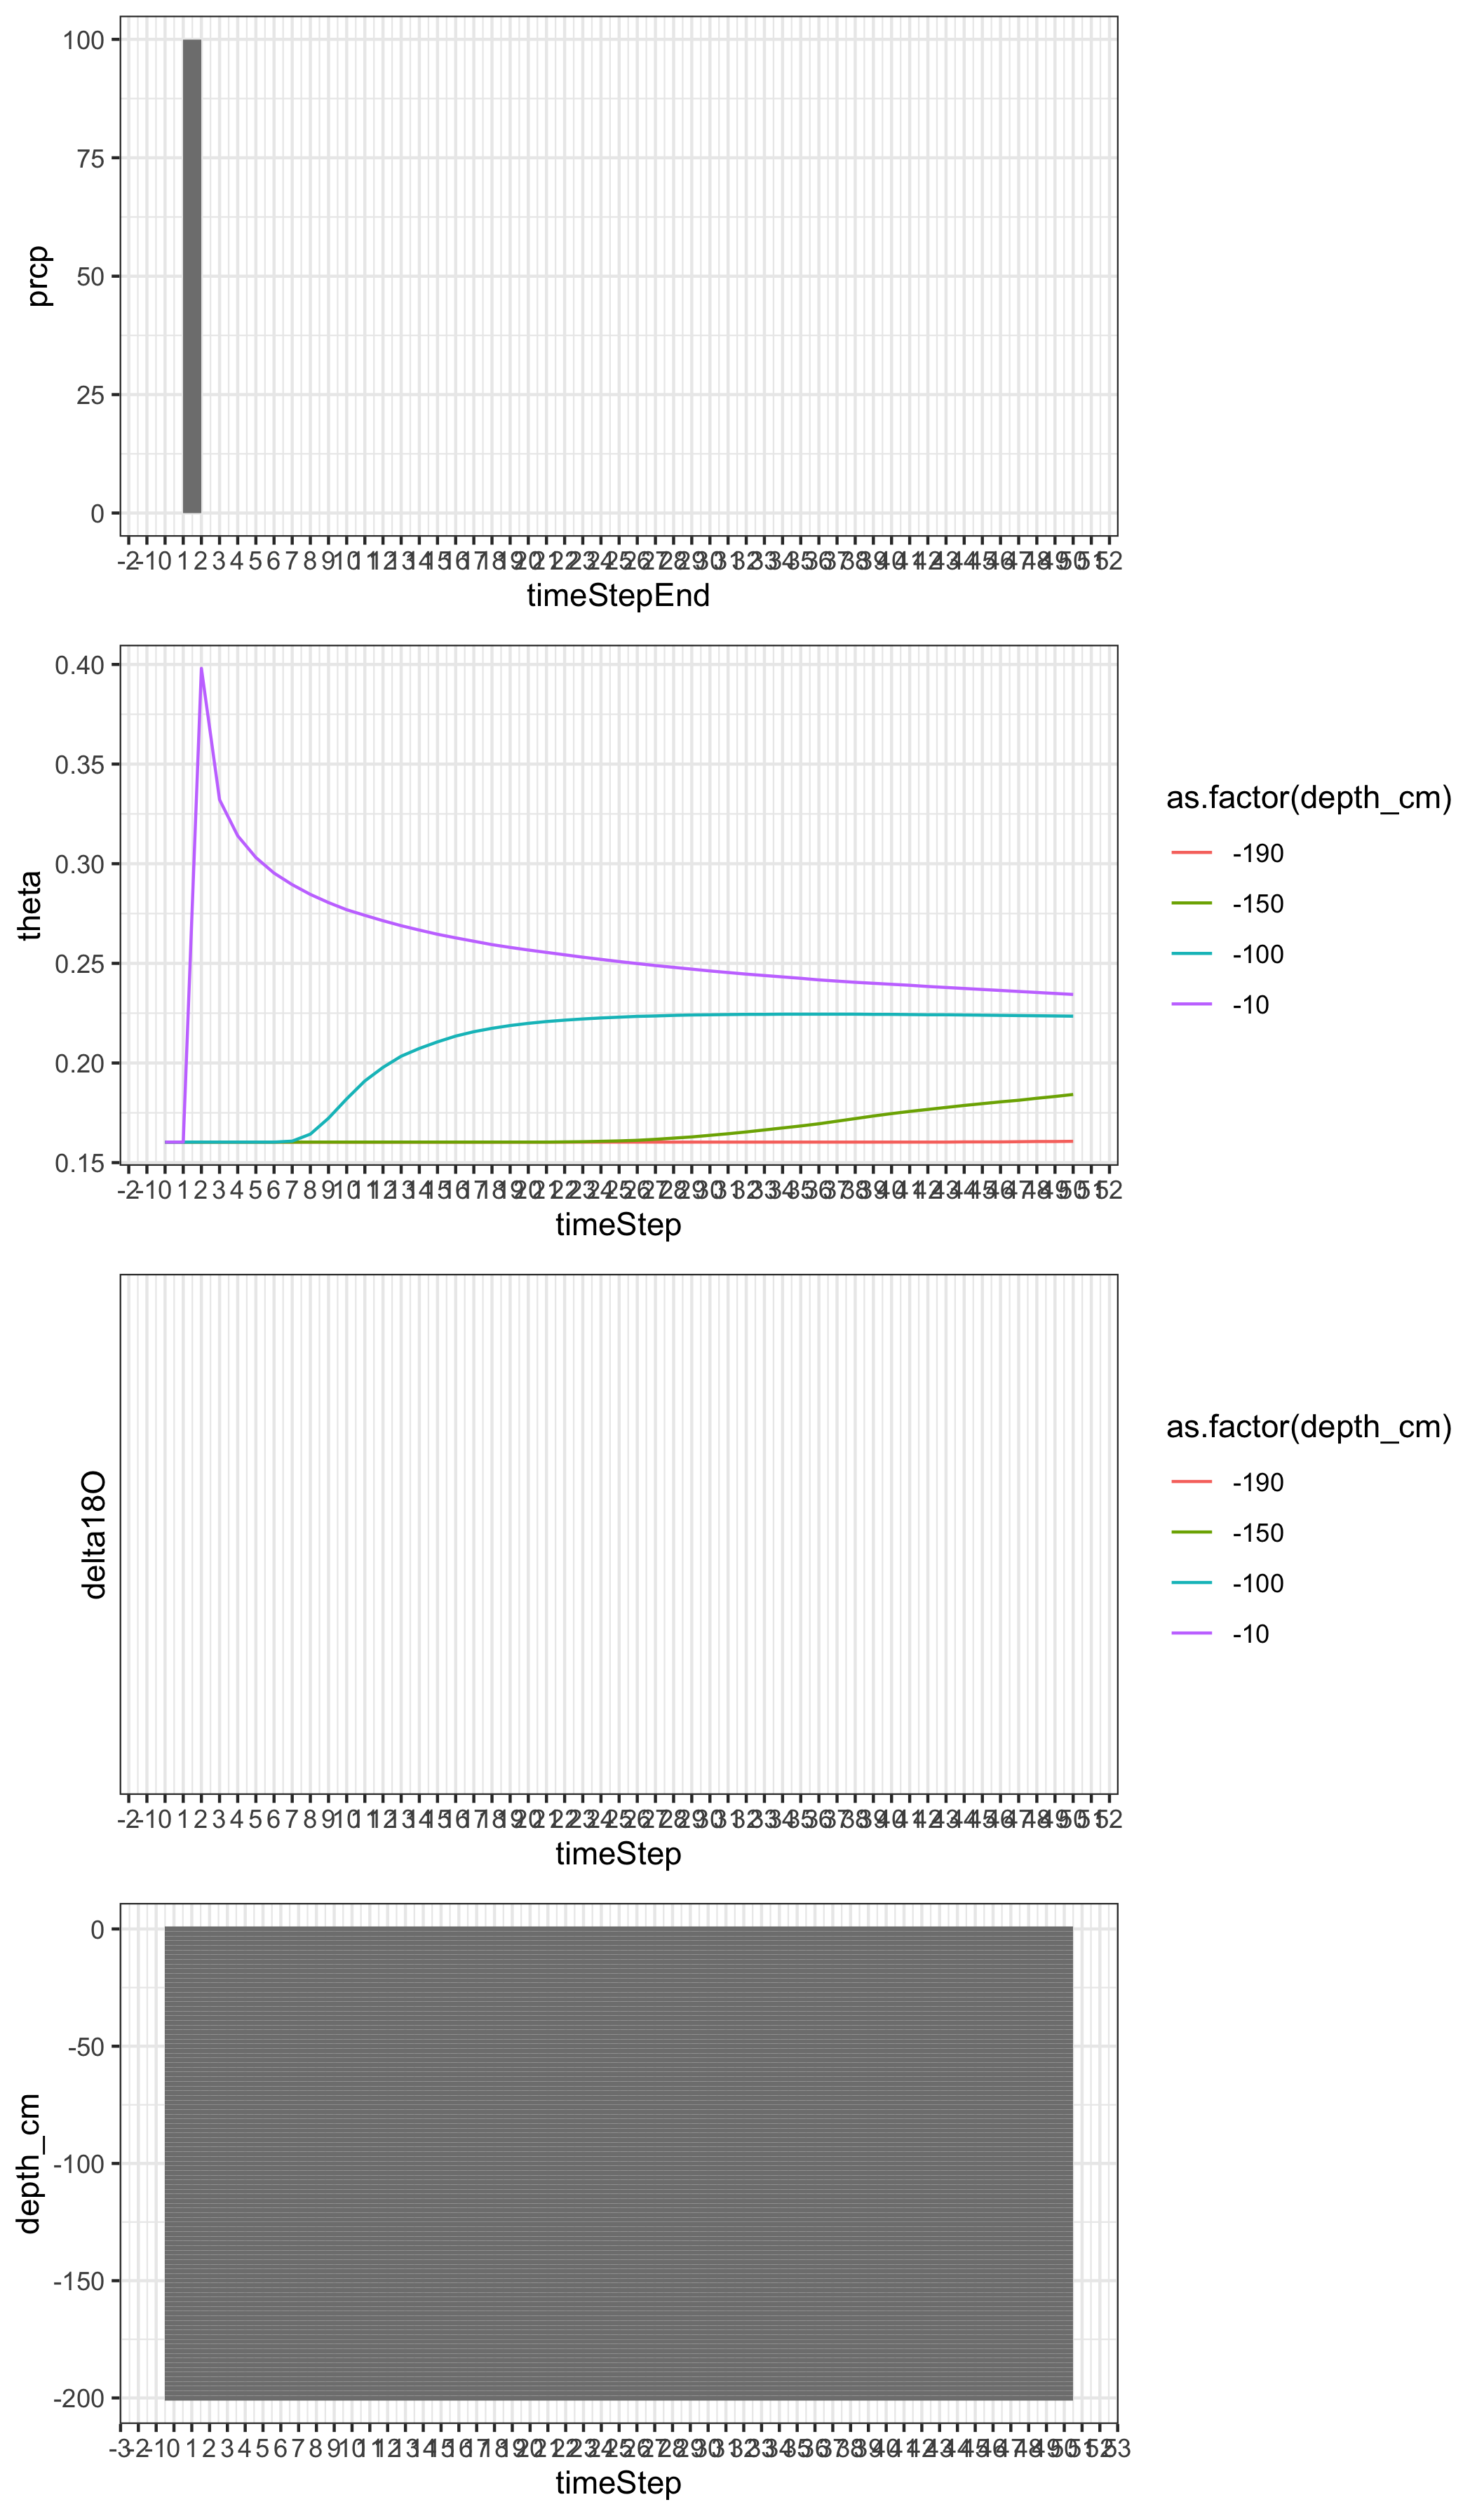

Source data for this figure (header and first rows):
, node, depth, head, theta, K, C, Flux, RWU, Kappa, vKsTop, Temp, Conc18O, Sorb18O, Conc2H, Sorb2H, delta18O, delta2H, timeStep, depth_cm, head_cm
1, 1, 0, -11869, 0.1603, 0.003413, 3.907e-06, -0.003413, 0, -1, -2.83e-05, 20, NA, NA, NA, NA, NA, NA, 0, 0, -1187
2, 2, -20, -11869, 0.1603, 0.003413, 3.907e-06, -0.003413, 0, -1, -2.83e-05, 20, NA, NA, NA, NA, NA, NA, 0, -2, -1187
3, 3, -40, -11869, 0.1603, 0.003413, 3.907e-06, -0.003413, 0, -1, -2.83e-05, 20, NA, NA, NA, NA, NA, NA, 0, -4, -1187
4, 4, -60, -11869, 0.1603, 0.003413, 3.907e-06, -0.003413, 0, -1, -2.83e-05, 20, NA, NA, NA, NA, NA, NA, 0, -6, -1187
5, 5, -80, -11869, 0.1603, 0.003413, 3.907e-06, -0.003413, 0, -1, -2.83e-05, 20, NA, NA, NA, NA, NA, NA, 0, -8, -1187
6, 6, -100, -11869, 0.1603, 0.003413, 3.907e-06, -0.003413, 0, -1, -2.83e-05, 20, NA, NA, NA, NA, NA, NA, 0, -10, -1187
7, 7, -120, -11869, 0.1603, 0.003413, 3.907e-06, -0.003413, 0, -1, -2.83e-05, 20, NA, NA, NA, NA, NA, NA, 0, -12, -1187
8, 8, -140, -11869, 0.1603, 0.003413, 3.907e-06, -0.003413, 0, -1, -2.83e-05, 20, NA, NA, NA, NA, NA, NA, 0, -14, -1187
9, 9, -160, -11869, 0.1603, 0.003413, 3.907e-06, -0.003413, 0, -1, -2.83e-05, 20, NA, NA, NA, NA, NA, NA, 0, -16, -1187
10, 10, -180, -11869, 0.1603, 0.003413, 3.907e-06, -0.003413, 0, -1, -2.83e-05, 20, NA, NA, NA, NA, NA, NA, 0, -18, -1187
11, 11, -200, -11869, 0.1603, 0.003413, 3.907e-06, -0.003413, 0, -1, -2.83e-05, 20, NA, NA, NA, NA, NA, NA, 0, -20, -1187
12, 12, -220, -11869, 0.1603, 0.003413, 3.907e-06, -0.003413, 0, -1, -2.83e-05, 20, NA, NA, NA, NA, NA, NA, 0, -22, -1187
13, 13, -240, -11869, 0.1603, 0.003413, 3.907e-06, -0.003413, 0, -1, -2.83e-05, 20, NA, NA, NA, NA, NA, NA, 0, -24, -1187
14, 14, -260, -11869, 0.1603, 0.003413, 3.907e-06, -0.003413, 0, -1, -2.83e-05, 20, NA, NA, NA, NA, NA, NA, 0, -26, -1187
15, 15, -280, -11869, 0.1603, 0.003413, 3.907e-06, -0.003413, 0, -1, -2.83e-05, 20, NA, NA, NA, NA, NA, NA, 0, -28, -1187
16, 16, -300, -11869, 0.1603, 0.003413, 3.907e-06, -0.003413, 0, -1, -2.83e-05, 20, NA, NA, NA, NA, NA, NA, 0, -30, -1187
17, 17, -320, -11869, 0.1603, 0.003413, 3.907e-06, -0.003413, 0, -1, -2.83e-05, 20, NA, NA, NA, NA, NA, NA, 0, -32, -1187
18, 18, -340, -11869, 0.1603, 0.003413, 3.907e-06, -0.003413, 0, -1, -2.83e-05, 20, NA, NA, NA, NA, NA, NA, 0, -34, -1187
19, 19, -360, -11869, 0.1603, 0.003413, 3.907e-06, -0.003413, 0, -1, -2.83e-05, 20, NA, NA, NA, NA, NA, NA, 0, -36, -1187
20, 20, -380, -11869, 0.1603, 0.003413, 3.907e-06, -0.003413, 0, -1, -2.83e-05, 20, NA, NA, NA, NA, NA, NA, 0, -38, -1187
21, 21, -400, -11869, 0.1603, 0.003413, 3.907e-06, -0.003413, 0, -1, -2.83e-05, 20, NA, NA, NA, NA, NA, NA, 0, -40, -1187
22, 22, -420, -11869, 0.1603, 0.003413, 3.907e-06, -0.003413, 0, -1, -2.83e-05, 20, NA, NA, NA, NA, NA, NA, 0, -42, -1187
23, 23, -440, -11869, 0.1603, 0.003413, 3.907e-06, -0.003413, 0, -1, -2.83e-05, 20, NA, NA, NA, NA, NA, NA, 0, -44, -1187
24, 24, -460, -11869, 0.1603, 0.003413, 3.907e-06, -0.003413, 0, -1, -2.83e-05, 20, NA, NA, NA, NA, NA, NA, 0, -46, -1187
25, 25, -480, -11869, 0.1603, 0.003413, 3.907e-06, -0.003413, 0, -1, -2.83e-05, 20, NA, NA, NA, NA, NA, NA, 0, -48, -1187
26, 26, -500, -11869, 0.1603, 0.003413, 3.907e-06, -0.003413, 0, -1, -2.83e-05, 20, NA, NA, NA, NA, NA, NA, 0, -50, -1187
27, 27, -520, -11869, 0.1603, 0.003413, 3.907e-06, -0.003413, 0, -1, -2.83e-05, 20, NA, NA, NA, NA, NA, NA, 0, -52, -1187
28, 28, -540, -11869, 0.1603, 0.003413, 3.907e-06, -0.003413, 0, -1, -2.83e-05, 20, NA, NA, NA, NA, NA, NA, 0, -54, -1187
29, 29, -560, -11869, 0.1603, 0.003413, 3.907e-06, -0.003413, 0, -1, -2.83e-05, 20, NA, NA, NA, NA, NA, NA, 0, -56, -1187
30, 30, -580, -11869, 0.1603, 0.003413, 3.907e-06, -0.003413, 0, -1, -2.83e-05, 20, NA, NA, NA, NA, NA, NA, 0, -58, -1187
31, 31, -600, -11869, 0.1603, 0.003413, 3.907e-06, -0.003413, 0, -1, -2.83e-05, 20, NA, NA, NA, NA, NA, NA, 0, -60, -1187
32, 32, -620, -11869, 0.1603, 0.003413, 3.907e-06, -0.003413, 0, -1, -2.83e-05, 20, NA, NA, NA, NA, NA, NA, 0, -62, -1187
33, 33, -640, -11869, 0.1603, 0.003413, 3.907e-06, -0.003413, 0, -1, -2.83e-05, 20, NA, NA, NA, NA, NA, NA, 0, -64, -1187
34, 34, -660, -11869, 0.1603, 0.003413, 3.907e-06, -0.003413, 0, -1, -2.83e-05, 20, NA, NA, NA, NA, NA, NA, 0, -66, -1187
35, 35, -680, -11869, 0.1603, 0.003413, 3.907e-06, -0.003413, 0, -1, -2.83e-05, 20, NA, NA, NA, NA, NA, NA, 0, -68, -1187
36, 36, -700, -11869, 0.1603, 0.003413, 3.907e-06, -0.003413, 0, -1, -2.83e-05, 20, NA, NA, NA, NA, NA, NA, 0, -70, -1187
37, 37, -720, -11869, 0.1603, 0.003413, 3.907e-06, -0.003413, 0, -1, -2.83e-05, 20, NA, NA, NA, NA, NA, NA, 0, -72, -1187
38, 38, -740, -11869, 0.1603, 0.003413, 3.907e-06, -0.003413, 0, -1, -2.83e-05, 20, NA, NA, NA, NA, NA, NA, 0, -74, -1187
39, 39, -760, -11869, 0.1603, 0.003413, 3.907e-06, -0.003413, 0, -1, -2.83e-05, 20, NA, NA, NA, NA, NA, NA, 0, -76, -1187
40, 40, -780, -11869, 0.1603, 0.003413, 3.907e-06, -0.003413, 0, -1, -2.83e-05, 20, NA, NA, NA, NA, NA, NA, 0, -78, -1187
41, 41, -800, -11869, 0.1603, 0.003413, 3.907e-06, -0.003413, 0, -1, -2.83e-05, 20, NA, NA, NA, NA, NA, NA, 0, -80, -1187
42, 42, -820, -11869, 0.1603, 0.003413, 3.907e-06, -0.003413, 0, -1, -2.83e-05, 20, NA, NA, NA, NA, NA, NA, 0, -82, -1187
43, 43, -840, -11869, 0.1603, 0.003413, 3.907e-06, -0.003413, 0, -1, -2.83e-05, 20, NA, NA, NA, NA, NA, NA, 0, -84, -1187
44, 44, -860, -11869, 0.1603, 0.003413, 3.907e-06, -0.003413, 0, -1, -2.83e-05, 20, NA, NA, NA, NA, NA, NA, 0, -86, -1187
45, 45, -880, -11869, 0.1603, 0.003413, 3.907e-06, -0.003413, 0, -1, -2.83e-05, 20, NA, NA, NA, NA, NA, NA, 0, -88, -1187
46, 46, -900, -11869, 0.1603, 0.003413, 3.907e-06, -0.003413, 0, -1, -2.83e-05, 20, NA, NA, NA, NA, NA, NA, 0, -90, -1187
47, 47, -920, -11869, 0.1603, 0.003413, 3.907e-06, -0.003413, 0, -1, -2.83e-05, 20, NA, NA, NA, NA, NA, NA, 0, -92, -1187
48, 48, -940, -11869, 0.1603, 0.003413, 3.907e-06, -0.003413, 0, -1, -2.83e-05, 20, NA, NA, NA, NA, NA, NA, 0, -94, -1187
49, 49, -960, -11869, 0.1603, 0.003413, 3.907e-06, -0.003413, 0, -1, -2.83e-05, 20, NA, NA, NA, NA, NA, NA, 0, -96, -1187
50, 50, -980, -11869, 0.1603, 0.003413, 3.907e-06, -0.003413, 0, -1, -2.83e-05, 20, NA, NA, NA, NA, NA, NA, 0, -98, -1187
51, 51, -1000, -11869, 0.1603, 0.003413, 3.907e-06, -0.003413, 0, -1, -2.83e-05, 20, NA, NA, NA, NA, NA, NA, 0, -100, -1187
52, 52, -1020, -11869, 0.1603, 0.003413, 3.907e-06, -0.003413, 0, -1, -2.83e-05, 20, NA, NA, NA, NA, NA, NA, 0, -102, -1187
53, 53, -1040, -11869, 0.1603, 0.003413, 3.907e-06, -0.003413, 0, -1, -2.83e-05, 20, NA, NA, NA, NA, NA, NA, 0, -104, -1187
54, 54, -1060, -11869, 0.1603, 0.003413, 3.907e-06, -0.003413, 0, -1, -2.83e-05, 20, NA, NA, NA, NA, NA, NA, 0, -106, -1187
55, 55, -1080, -11869, 0.1603, 0.003413, 3.907e-06, -0.003413, 0, -1, -2.83e-05, 20, NA, NA, NA, NA, NA, NA, 0, -108, -1187
56, 56, -1100, -11869, 0.1603, 0.003413, 3.907e-06, -0.003413, 0, -1, -2.83e-05, 20, NA, NA, NA, NA, NA, NA, 0, -110, -1187
57, 57, -1120, -11869, 0.1603, 0.003413, 3.907e-06, -0.003413, 0, -1, -2.83e-05, 20, NA, NA, NA, NA, NA, NA, 0, -112, -1187
58, 58, -1140, -11869, 0.1603, 0.003413, 3.907e-06, -0.003413, 0, -1, -2.83e-05, 20, NA, NA, NA, NA, NA, NA, 0, -114, -1187
59, 59, -1160, -11869, 0.1603, 0.003413, 3.907e-06, -0.003413, 0, -1, -2.83e-05, 20, NA, NA, NA, NA, NA, NA, 0, -116, -1187
60, 60, -1180, -11869, 0.1603, 0.003413, 3.907e-06, -0.003413, 0, -1, -2.83e-05, 20, NA, NA, NA, NA, NA, NA, 0, -118, -1187
... 5,091 more rows
